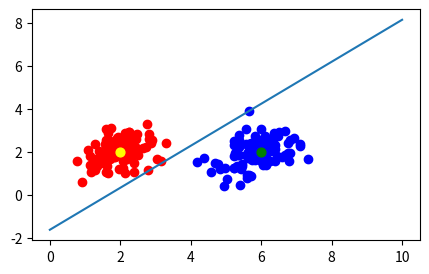

This figure's Python source:
import numpy as np 

import matplotlib.pyplot as plt 

class Perceptron:
    def __init__(self,dimension=3):
        self.dimension=dimension
        self.weight=np.zeros((dimension,))

    def fit(self,X,y,eta=0.001):
        N=X.shape[0]
        num_epoch=0

        while True:
            mixed_index=np.random.permutation(N)
            for i in mixed_index:
                
                if self._predict(X[i])!=y[i]:
                    
                    self.weight-=eta*self._loss_grad(X[i],y[i])

            
            num_epoch+=1
            num_fallen=self._number_fallen(X,y)

            print("""
Epoch {}:
loss:{}
num fallen:{}
            """.format(num_epoch,self._loss(X,y),num_fallen))
            if num_fallen == 0:
                break
            if num_epoch==10000:
                return self.weight
                        


            
        return self.weight


    
    
    def _predict(self,x):
        if x.dot(self.weight)>=0:
            
            return 1
        else: 
            return -1


    def _loss(self,X,y):
        return -np.sum(X.dot(self.weight)*y)
    
    
    def _loss_grad(self,x,y):
        return (-x*y)


    def _number_fallen(self,X,y):
        """
            X: Matrix N*d with : N is the  number of data points, n is the dimension of data
            y : matrix 
        """
        count=0
        for i in range(X.shape[0]):
        
            res=self._predict(X[i])
            if res != y[i]:
                count+=1
        return count


    
if __name__=="__main__":
    means = [[2,2], [6, 2]]
    cov = [[.3, .1], [.1, .3]]
    N=100
    X0 = np.random.multivariate_normal(means[0], cov, N)
    X1 = np.random.multivariate_normal(means[1], cov, N)
    X = np.concatenate((X0, X1), axis = 0)
    y = np.concatenate((np.ones((N, 1)), -1*np.ones((N, 1))), axis=0)
    X = np.concatenate((X, np.ones((2*N, 1))), axis = 1)
    # print(X)
    # print(y)
    pla = Perceptron()
   
    weight=pla.fit(X, y)
    
    # print(weight)
    # print(pla.predict(X))
    plt.figure(figsize = (5, 3))
    plt.scatter(X0[:,0], X0[:,1], color = 'red')
    plt.scatter(X1[:,0], X1[:,1], color = 'blue')
    plt.scatter(means[0][0], means[0][1], s = 40, color ='yellow')
    plt.scatter(means[1][0], means[1][1], s = 40, color ='green')
    x_axis = np.array([0, 10])
    plt.plot(x_axis, -(weight[0]*x_axis + weight[2])/weight[1])
    #print(weight)
    #plt.plot(x_axis, -(weight_init[0]*x_axis + weight_init[2])/weight_init[1], color='black')
    plt.show()
